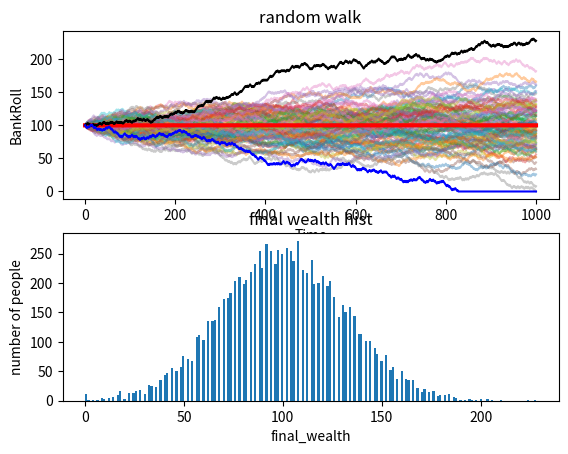

Generate this figure with matplotlib:
import numpy as np 
import matplotlib.pyplot as plt

outcomes = [-1,1]
game_matrix = np.random.choice(outcomes, size=(1000, 10000))
path = 100 + np.cumsum(game_matrix, axis=0)

zero_mask = path == 0
first_zero = np.full(10000, 1000)
col_with_zero = zero_mask.any(axis=0)
first_zero[col_with_zero] = np.argmax(zero_mask[:, col_with_zero], axis=0)
row = np.arange(1000).reshape(-1, 1)
mask_below_idx = row > first_zero
path[mask_below_idx] = 0

time = np.arange(1001)

extra_row = np.ones((1,10000))*100
new_path = np.vstack((extra_row, path))


fig, axes = plt.subplots(2,1)

for i in range(100):
    axes[0].plot(time, new_path[:, i], alpha=0.4)

mean_path = np.sum(new_path, axis=1) / 10000
axes[0].plot(time, mean_path, color='red', linewidth=3)

sum = np.sum(game_matrix, axis=0)
max = np.argmax(sum)
min = np.argmin(sum)
axes[0].plot(time, new_path[:, max], color='black')
axes[0].plot(time, new_path[:, min], color='blue')

axes[0].set_xlabel("Time")
axes[0].set_ylabel("BankRoll")
axes[0].set_title("random walk")


final_wealth = new_path[-1, :]
axes[1].hist(final_wealth, bins=200)
axes[1].set_xlabel("final_wealth")
axes[1].set_ylabel("number of people")
axes[1].set_title("final wealth hist")

plt.show()